Run: headless pygame with SDL's dummy video driver; simulated clock (each Clock.tick advances the game by its frame time, no real sleeping); random seed 0; keys injected as events and as key.get_pressed() state; no mouse input.
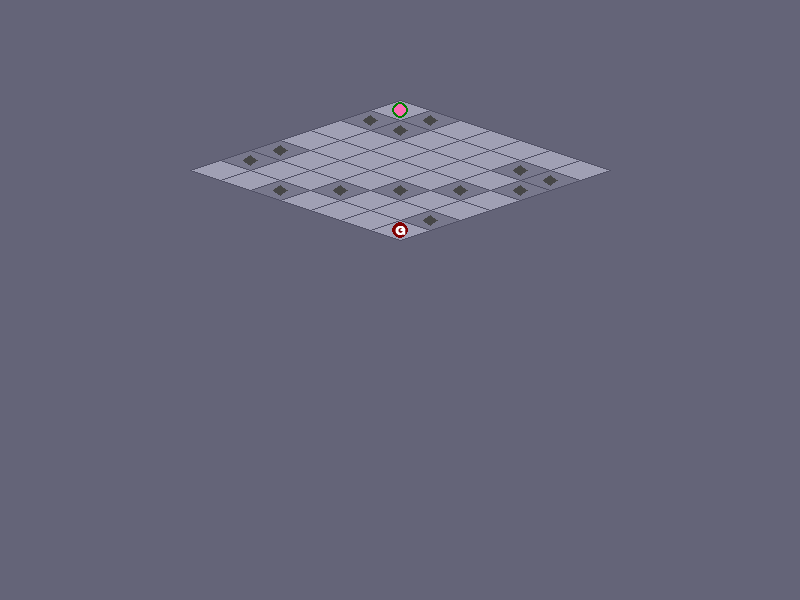
Frame 1 of 4 · flips 1–60 · no input
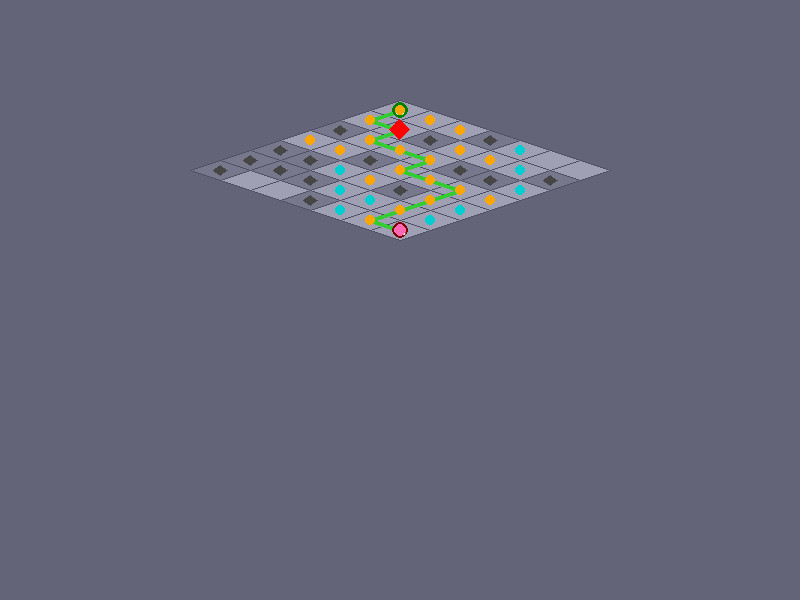
Frame 2 of 4 · flips 61–180 · tapped SPACE, RETURN · held RIGHT (→), D
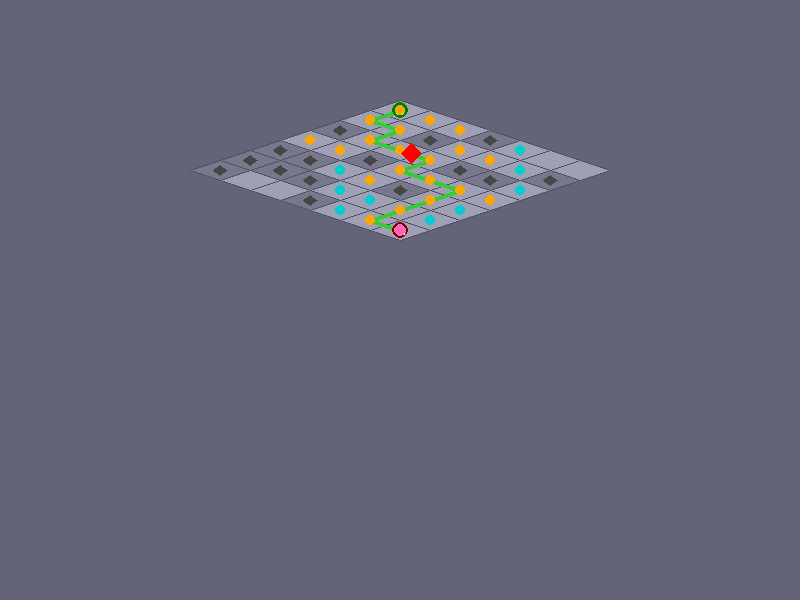
Frame 3 of 4 · flips 181–300 · held DOWN (↓), S
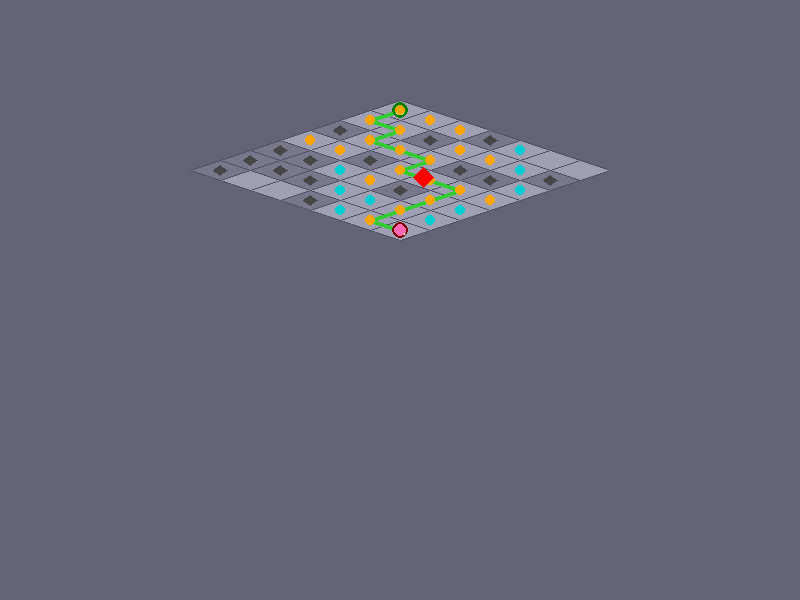
Frame 4 of 4 · flips 301–420 · held LEFT (←), A, UP (↑), W

The pygame program that drew these frames:

import pygame
import random
import heapq
import sys

# A* のヒューリスティック（マンハッタン距離）
def heuristic(a, b):
    return abs(a[0] - b[0]) + abs(a[1] - b[1])

# A* 探索：ジェネレーターで各ステップの状態を返す
def astar_visualize(grid, start, goal):
    open_heap = []
    heapq.heappush(open_heap, (heuristic(start, goal), start))
    closed_set = set()
    came_from = {}
    gscore = {start: 0}
    fscore = {start: heuristic(start, goal)}
    neighbors = [(0, 1), (0, -1), (1, 0), (-1, 0)]
    
    while open_heap:
        current = heapq.heappop(open_heap)[1]
        yield open_heap, closed_set, came_from, current, False, gscore, fscore
        
        if current == goal:
            yield open_heap, closed_set, came_from, current, True, gscore, fscore
            return
        
        closed_set.add(current)
        
        for dx, dy in neighbors:
            neighbor = (current[0] + dx, current[1] + dy)
            if neighbor[0] < 0 or neighbor[0] >= len(grid) or neighbor[1] < 0 or neighbor[1] >= len(grid[0]):
                continue
            if grid[neighbor[0]][neighbor[1]] == -1:
                continue  # 障害物ならスキップ
            
            tentative = gscore[current] + grid[neighbor[0]][neighbor[1]]
            if neighbor in closed_set and tentative >= gscore.get(neighbor, float('inf')):
                continue
            if tentative < gscore.get(neighbor, float('inf')):
                came_from[neighbor] = current
                gscore[neighbor] = tentative
                fscore[neighbor] = tentative + heuristic(neighbor, goal)
                heapq.heappush(open_heap, (fscore[neighbor], neighbor))
    
    yield open_heap, closed_set, came_from, current, False, gscore, fscore

# 経路再構築
def reconstruct_path(came_from, current):
    path = []
    while current in came_from:
        path.append(current)
        current = came_from[current]
    path.append(current)
    path.reverse()
    return path

# グリッドを生成（障害物は -1、その他は移動コスト）
def generate_grid(rows, cols, obstacle_probability=0.3, cost_min=1, cost_max=5):
    grid = []
    for i in range(rows):
        row = []
        for j in range(cols):
            if random.random() < obstacle_probability:
                row.append(-1)
            else:
                row.append(random.randint(cost_min, cost_max))
        grid.append(row)
    # スタート／ゴールは必ず通行可
    grid[0][0] = 1
    grid[rows - 1][cols - 1] = 1
    return grid

# アイソメトリック座標変換
def cart_to_iso(x, y, tile_width, tile_height, cam_offset):
    # x, y: グリッド（セル）の座標。横方向に j, 縦方向に i とする
    iso_x = (x - y) * (tile_width // 2) + cam_offset[0]
    iso_y = (x + y) * (tile_height // 4) + cam_offset[1]
    return int(iso_x), int(iso_y)

# 地面タイル（菱形）の描画
def draw_tile(screen, iso_top, tile_width, tile_height, color, outline_color, shift=0):
    x, y = iso_top
    points = [
        (x, y + shift),
        (x + tile_width // 2, y + tile_height // 4 + shift),
        (x, y + tile_height // 2 + shift),
        (x - tile_width // 2, y + tile_height // 4 + shift)
    ]
    pygame.draw.polygon(screen, color, points)
    pygame.draw.polygon(screen, outline_color, points, 1)

# グリッド全体（背景や障害物、経路、開始／終了マーカーなど）の描画
def draw_grid(screen, grid, tile_width, tile_height, cam_offset,
              open_heap, closed_set, came_from, current, start, goal, path, gscore):
    # 背景色
    screen.fill((100, 100, 120))
    rows = len(grid)
    cols = len(grid[0])
    
    # 各セルの描画
    for i in range(rows):
        for j in range(cols):
            iso_top = cart_to_iso(j, i, tile_width, tile_height, cam_offset)
            # 通常の地面タイル
            base_color = (160, 160, 180)
            if grid[i][j] == -1:
                # 障害物の場合、地面は暗めに描いてから障害物の立体感を追加
                draw_tile(screen, iso_top, tile_width, tile_height, (120, 120, 140), (80, 80, 100))
                # 簡易的な「立方体」風障害物：中央に小さめの立体感を出す
                center = (iso_top[0], iso_top[1] + tile_height // 4)
                cube_points = [
                    (center[0], center[1] - tile_height // 8),
                    (center[0] + tile_width // 8, center[1]),
                    (center[0], center[1] + tile_height // 8),
                    (center[0] - tile_width // 8, center[1])
                ]
                pygame.draw.polygon(screen, (70, 70, 70), cube_points)
            else:
                draw_tile(screen, iso_top, tile_width, tile_height, base_color, (80, 80, 100))
    
    # 経路（最短経路）の描画：タイル中心を結ぶ線
    if path:
        path_points = []
        for cell in path:
            iso_top = cart_to_iso(cell[1], cell[0], tile_width, tile_height, cam_offset)
            center = (iso_top[0], iso_top[1] + tile_height // 4)
            path_points.append(center)
        if len(path_points) > 1:
            pygame.draw.lines(screen, (50, 205, 50), False, path_points, 4)
    
    # スタート／ゴールマーカー
    for label, cell, col in [('S', start, (0, 128, 0)), ('G', goal, (128, 0, 0))]:
        iso_top = cart_to_iso(cell[1], cell[0], tile_width, tile_height, cam_offset)
        center = (iso_top[0], iso_top[1] + tile_height // 4)
        pygame.draw.circle(screen, col, center, 8)
        font = pygame.font.SysFont("Calibri", 20, bold=True)
        text = font.render(label, True, (255, 255, 255))
        text_rect = text.get_rect(center=center)
        screen.blit(text, text_rect)
    
    # 探索過程の open/closed セットの描画（セル中心に小さな円）
    for cell in closed_set:
        iso_top = cart_to_iso(cell[1], cell[0], tile_width, tile_height, cam_offset)
        center = (iso_top[0], iso_top[1] + tile_height // 4)
        pygame.draw.circle(screen, (255, 165, 0), center, 5)
    for item in open_heap:
        cell = item[1]
        iso_top = cart_to_iso(cell[1], cell[0], tile_width, tile_height, cam_offset)
        center = (iso_top[0], iso_top[1] + tile_height // 4)
        pygame.draw.circle(screen, (0, 206, 209), center, 5)
    if current:
        iso_top = cart_to_iso(current[1], current[0], tile_width, tile_height, cam_offset)
        center = (iso_top[0], iso_top[1] + tile_height // 4)
        pygame.draw.circle(screen, (255, 105, 180), center, 6)

# 線形補間（a から b へ t（0～1）の値で移動）
def interpolate(a, b, t):
    return a + (b - a) * t

# 2つのセル間の中心座標を補間して返す
def interpolate_pos(start_cell, end_cell, t, tile_width, tile_height, cam_offset):
    start_iso = cart_to_iso(start_cell[1], start_cell[0], tile_width, tile_height, cam_offset)
    end_iso = cart_to_iso(end_cell[1], end_cell[0], tile_width, tile_height, cam_offset)
    start_center = (start_iso[0], start_iso[1] + tile_height // 4)
    end_center = (end_iso[0], end_iso[1] + tile_height // 4)
    ix = interpolate(start_center[0], end_center[0], t)
    iy = interpolate(start_center[1], end_center[1], t)
    return int(ix), int(iy)

# 車の描画：簡易的なアイソメトリックカー（ダイヤモンド形）
def draw_car(screen, pos):
    pygame.draw.polygon(screen, (255, 0, 0), [
        (pos[0], pos[1] - 10),
        (pos[0] + 10, pos[1]),
        (pos[0], pos[1] + 10),
        (pos[0] - 10, pos[1])
    ])

def main():
    pygame.init()
    
    # タイルサイズ・グリッドサイズの設定
    tile_width = 60
    tile_height = 40
    rows, cols = 7, 7
    
    screen_width = 800
    screen_height = 600
    screen = pygame.display.set_mode((screen_width, screen_height))
    pygame.display.set_caption("Isometric A* Visualization")
    
    # カメラオフセット：画面中央付近にグリッドが来るように調整
    cam_offset = (screen_width // 2, 100)
    
    # グリッド生成とスタート/ゴールの設定
    grid = generate_grid(rows, cols, obstacle_probability=0.3, cost_min=1, cost_max=5)
    start = (0, 0)
    goal = (rows - 1, cols - 1)
    
    generator = astar_visualize(grid, start, goal)
    finished = False
    path = []
    
    # 車の移動用パラメータ
    car_path = []     # 経路が確定したらセット
    car_progress = 0.0  # 0～1 の補間進捗
    car_segment = 0   # 経路上のセグメント（現在のセル index）
    car_speed = 0.02  # 補間速度（フレームごとの進行量）
    
    clock = pygame.time.Clock()
    
    while True:
        for event in pygame.event.get():
            if event.type == pygame.QUIT:
                pygame.quit()
                sys.exit()
            # スペースキーでグリッド再生成
            if event.type == pygame.KEYDOWN:
                if event.key == pygame.K_SPACE:
                    grid = generate_grid(rows, cols, obstacle_probability=0.3, cost_min=1, cost_max=5)
                    generator = astar_visualize(grid, start, goal)
                    finished = False
                    path = []
                    car_path = []
                    car_progress = 0.0
                    car_segment = 0
        
        # 探索中は探索アルゴリズムのジェネレーターから状態を取得
        if not finished:
            try:
                open_heap, closed_set, came_from, current, finished_flag, gscore, fscore = next(generator)
                if finished_flag:
                    path = reconstruct_path(came_from, goal)
                    finished = True
                    car_path = path[:]  # 経路コピー
            except StopIteration:
                finished = True
        
        # グリッドや探索状態の描画
        draw_grid(screen, grid, tile_width, tile_height, cam_offset,
                  open_heap, closed_set, came_from, current, start, goal, path, gscore)
        
        # 経路が確定している場合、車を経路上で補間させながら描画
        if finished and car_path and len(car_path) >= 2:
            if car_segment < len(car_path) - 1:
                car_progress += car_speed
                if car_progress >= 1.0:
                    car_progress = 0.0
                    car_segment += 1
                car_pos = interpolate_pos(car_path[car_segment], car_path[car_segment + 1],
                                          car_progress, tile_width, tile_height, cam_offset)
                draw_car(screen, car_pos)
            else:
                final_iso = cart_to_iso(car_path[-1][1], car_path[-1][0], tile_width, tile_height, cam_offset)
                final_center = (final_iso[0], final_iso[1] + tile_height // 4)
                draw_car(screen, final_center)
        
        pygame.display.update()
        clock.tick(20)  # フレームレートを20FPSに設定（速度調整用）

if __name__ == "__main__":
    main()
